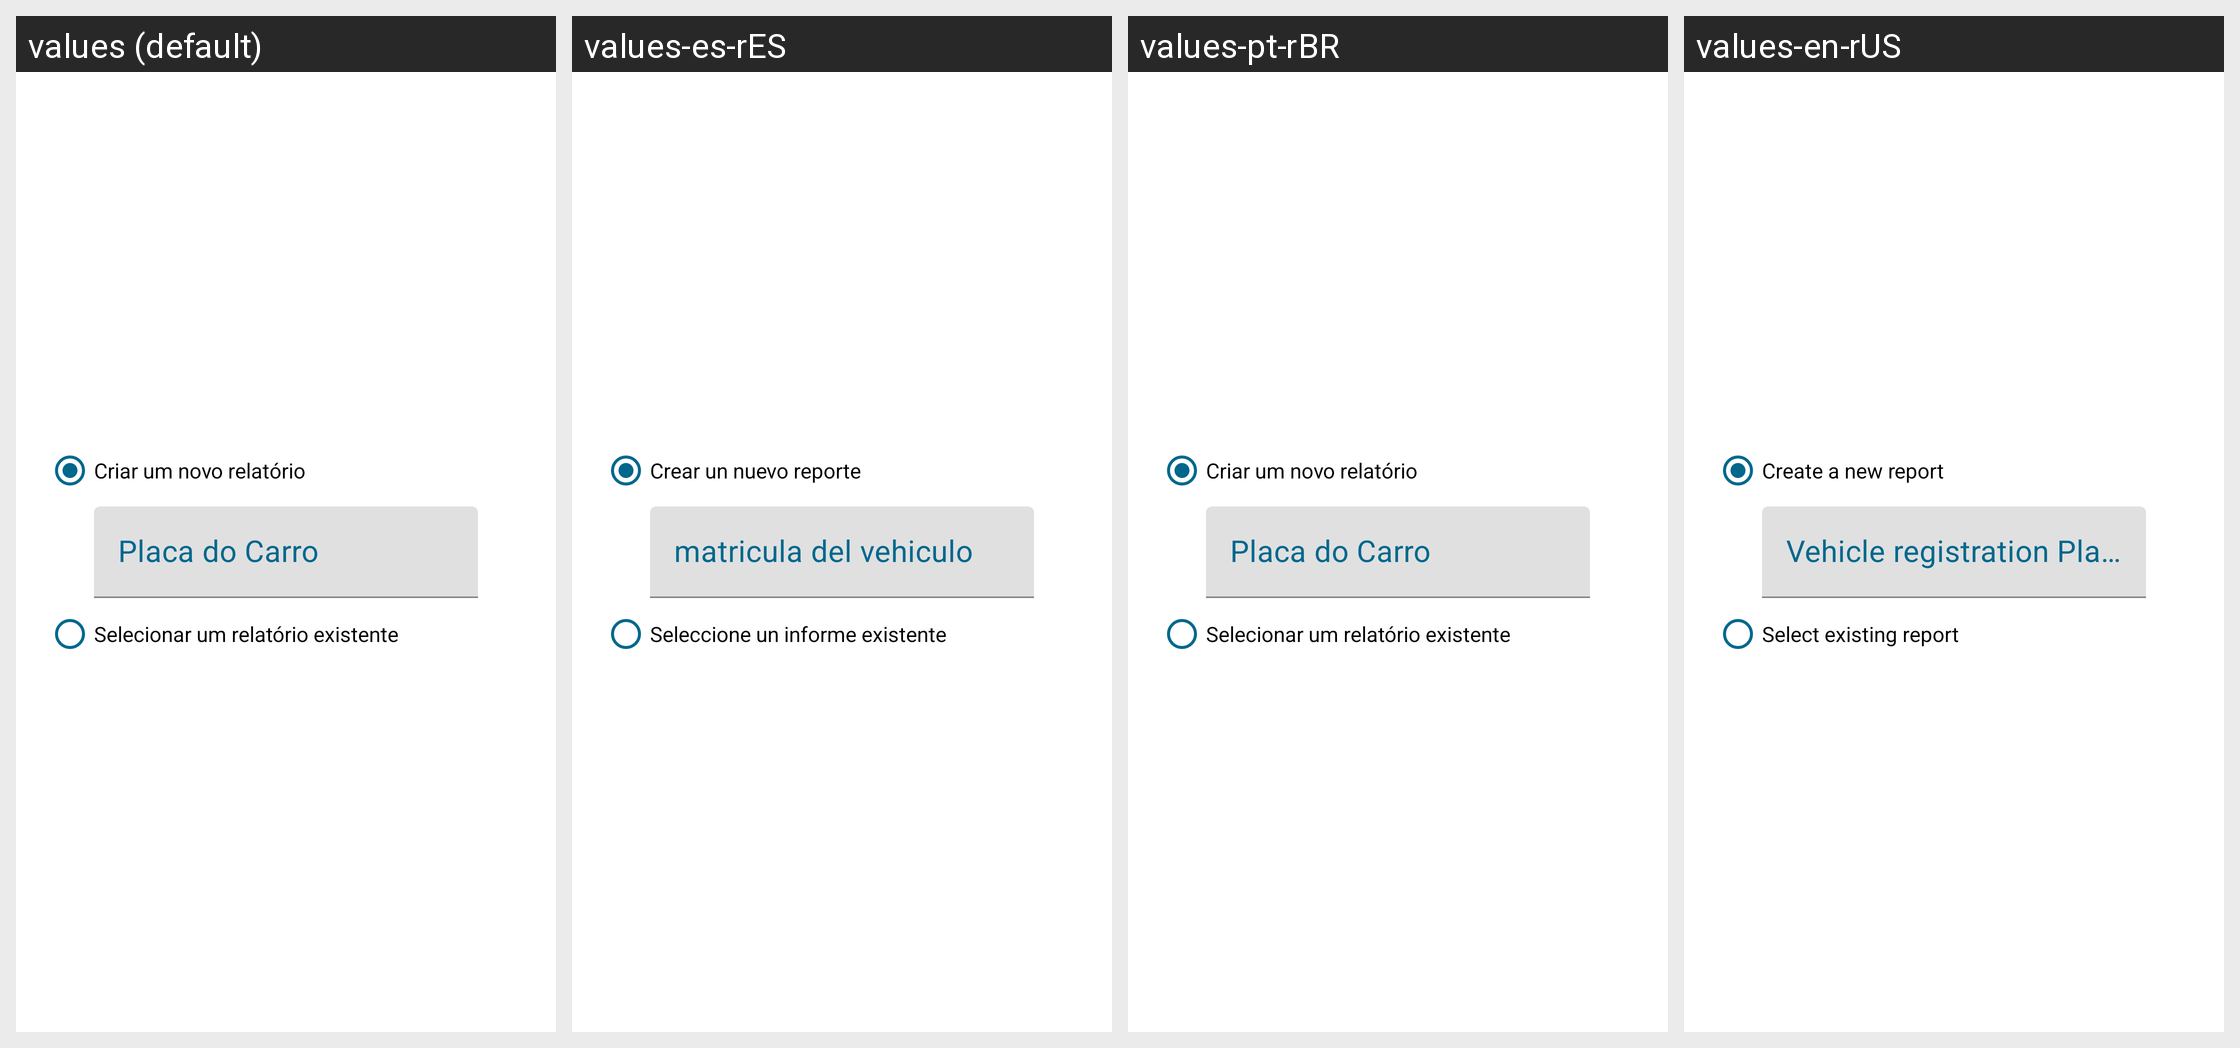

The same Android screen rendered under several of its app's locales, left to right. List the strings drawn on it with the default value and each locale's translation.
Android screen res/layout/dialog_selecao_relatorio.xml rendered under 4 locales, left to right: values (default), values-es-rES, values-pt-rBR, values-en-rUS. Device: Nexus 5 (rendered at 1080×1920; each locale shown at half size, 540×960, under a caption strip naming it); theme Theme.Thanos.
Strings drawn on this screen, with the default value and each locale's value (text and hints the layout hard-codes, and strings that could not be matched under every locale, appear in the picture but are not listed):

criar_um_novo_relat_rio
  values: Criar um novo relatório
  values-es-rES: Crear un nuevo reporte
  values-pt-rBR: Criar um novo relatório
  values-en-rUS: Create a new report

placa_do_carro
  values: Placa do Carro
  values-es-rES: matricula del vehiculo
  values-pt-rBR: Placa do Carro
  values-en-rUS: Vehicle registration Plate

selecionar_um_relat_rio_existente
  values: Selecionar um relatório existente
  values-es-rES: Seleccione un informe existente
  values-pt-rBR: Selecionar um relatório existente
  values-en-rUS: Select existing report
